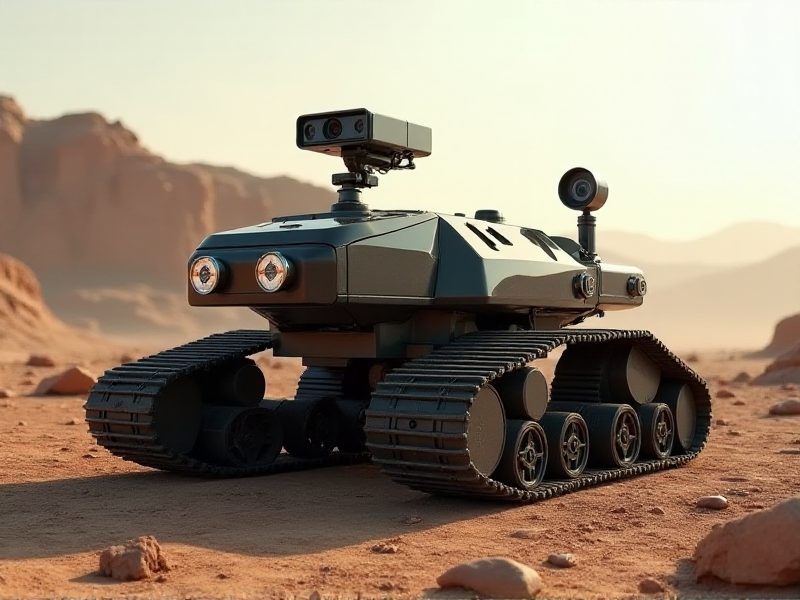
Generation parameters embedded in this image by AUTOMATIC1111 Stable Diffusion web UI or a fork of it (Forge, ...) (PNG 'parameters' text chunk):
Heavy-duty exploration rover concept on tracks, equipped with a swivel camera and a visible Wi-Fi signal transmitter, in a rugged outdoor environment
Steps: 20, Sampler: Euler, Schedule type: Simple, CFG scale: 1, Distilled CFG Scale: 3.5, Seed: 3104922929, Size: 800x600, Model hash: c161224931, Model: flux1-dev-bnb-nf4, Style Selector Enabled: True, Style Selector Randomize: False, Style Selector Style: base, Version: f2.0.1v1.10.1-previous-636-gb835f24a, Diffusion in Low Bits: bnb-nf4